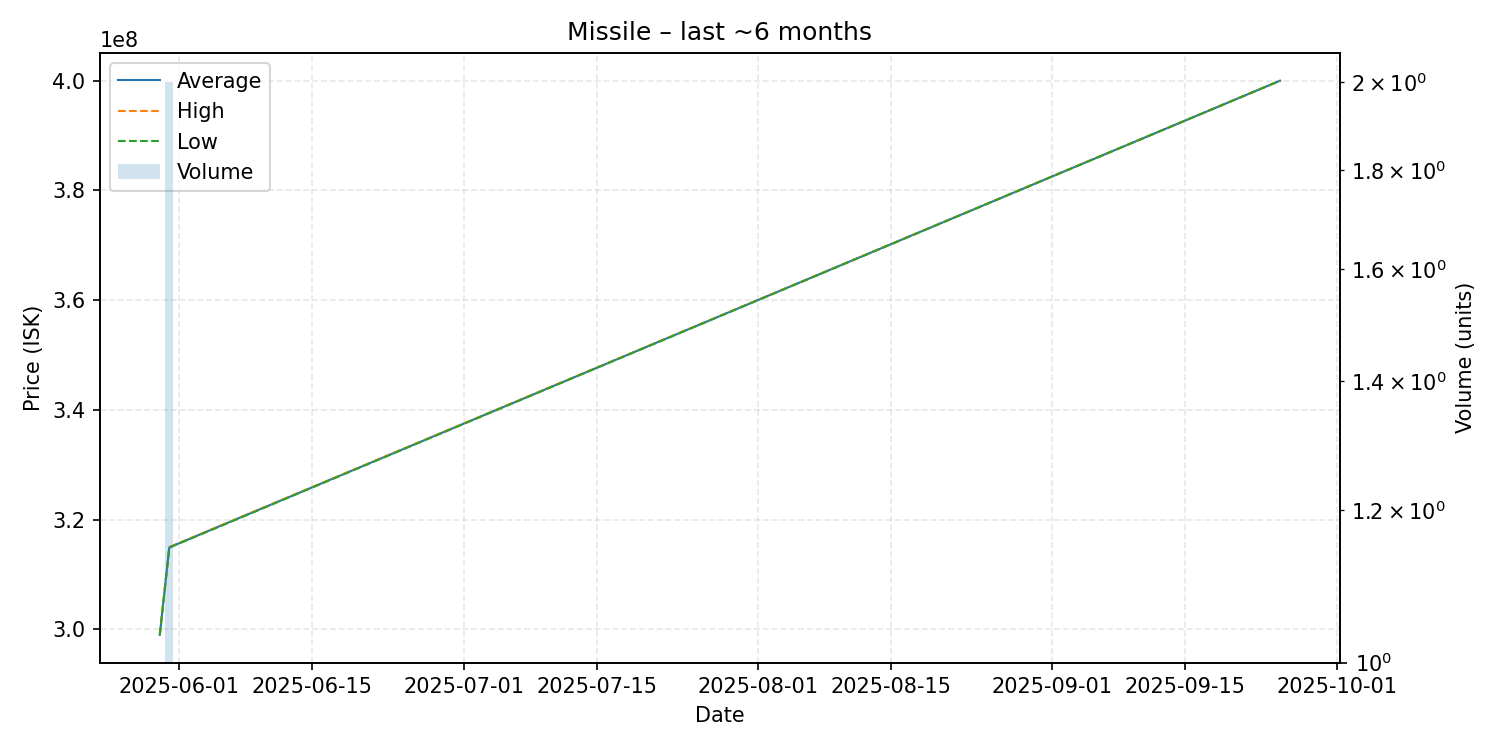

Data behind this chart, as committed beside it:
date, average, highest, lowest, order_count, volume
2025-05-30, 299000000, 299000000, 299000000, 1, 1
2025-05-31, 314950000, 315000000, 314900000, 2, 2
2025-09-25, 400000000, 400000000, 400000000, 1, 1
